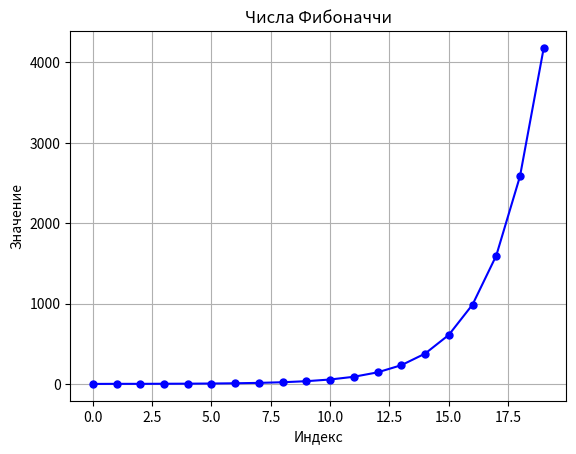

Write the Python code that produced this figure.
import matplotlib.pyplot as plt


def fibonacci_recursive(n):
    if n <= 1:
        return n
    else:
        return fibonacci_recursive(n-1) + fibonacci_recursive(n-2)


def fibonacci_dynamic(n):
    memo = {0: 0, 1: 1}
    
    def fib(n):
        if n not in memo:
            memo[n] = fib(n-1) + fib(n-2)
        return memo[n]
    
    return fib(n)


def generate_fibonacci_sequence(n, method='recursive'):
    sequence = []
    for i in range(n):
        if method == 'recursive':
            sequence.append(fibonacci_recursive(i))
        elif method == 'dynamic':
            sequence.append(fibonacci_dynamic(i))
    return sequence


def plot_fibonacci(sequence):
    plt.plot(sequence, marker='o', color='b', linestyle='-', markersize=5)
    plt.title("Числа Фибоначчи")
    plt.xlabel("Индекс")
    plt.ylabel("Значение")
    plt.grid(True)
    plt.show()


if __name__ == "__main__":
    N = 20 
    fibonacci_seq_recursive = generate_fibonacci_sequence(N, method='recursive')
    fibonacci_seq_dynamic = generate_fibonacci_sequence(N, method='dynamic')

    print("Рекурсивный метод:", fibonacci_seq_recursive)
    print("Динамический метод:", fibonacci_seq_dynamic)
    
   
    plot_fibonacci(fibonacci_seq_dynamic)
